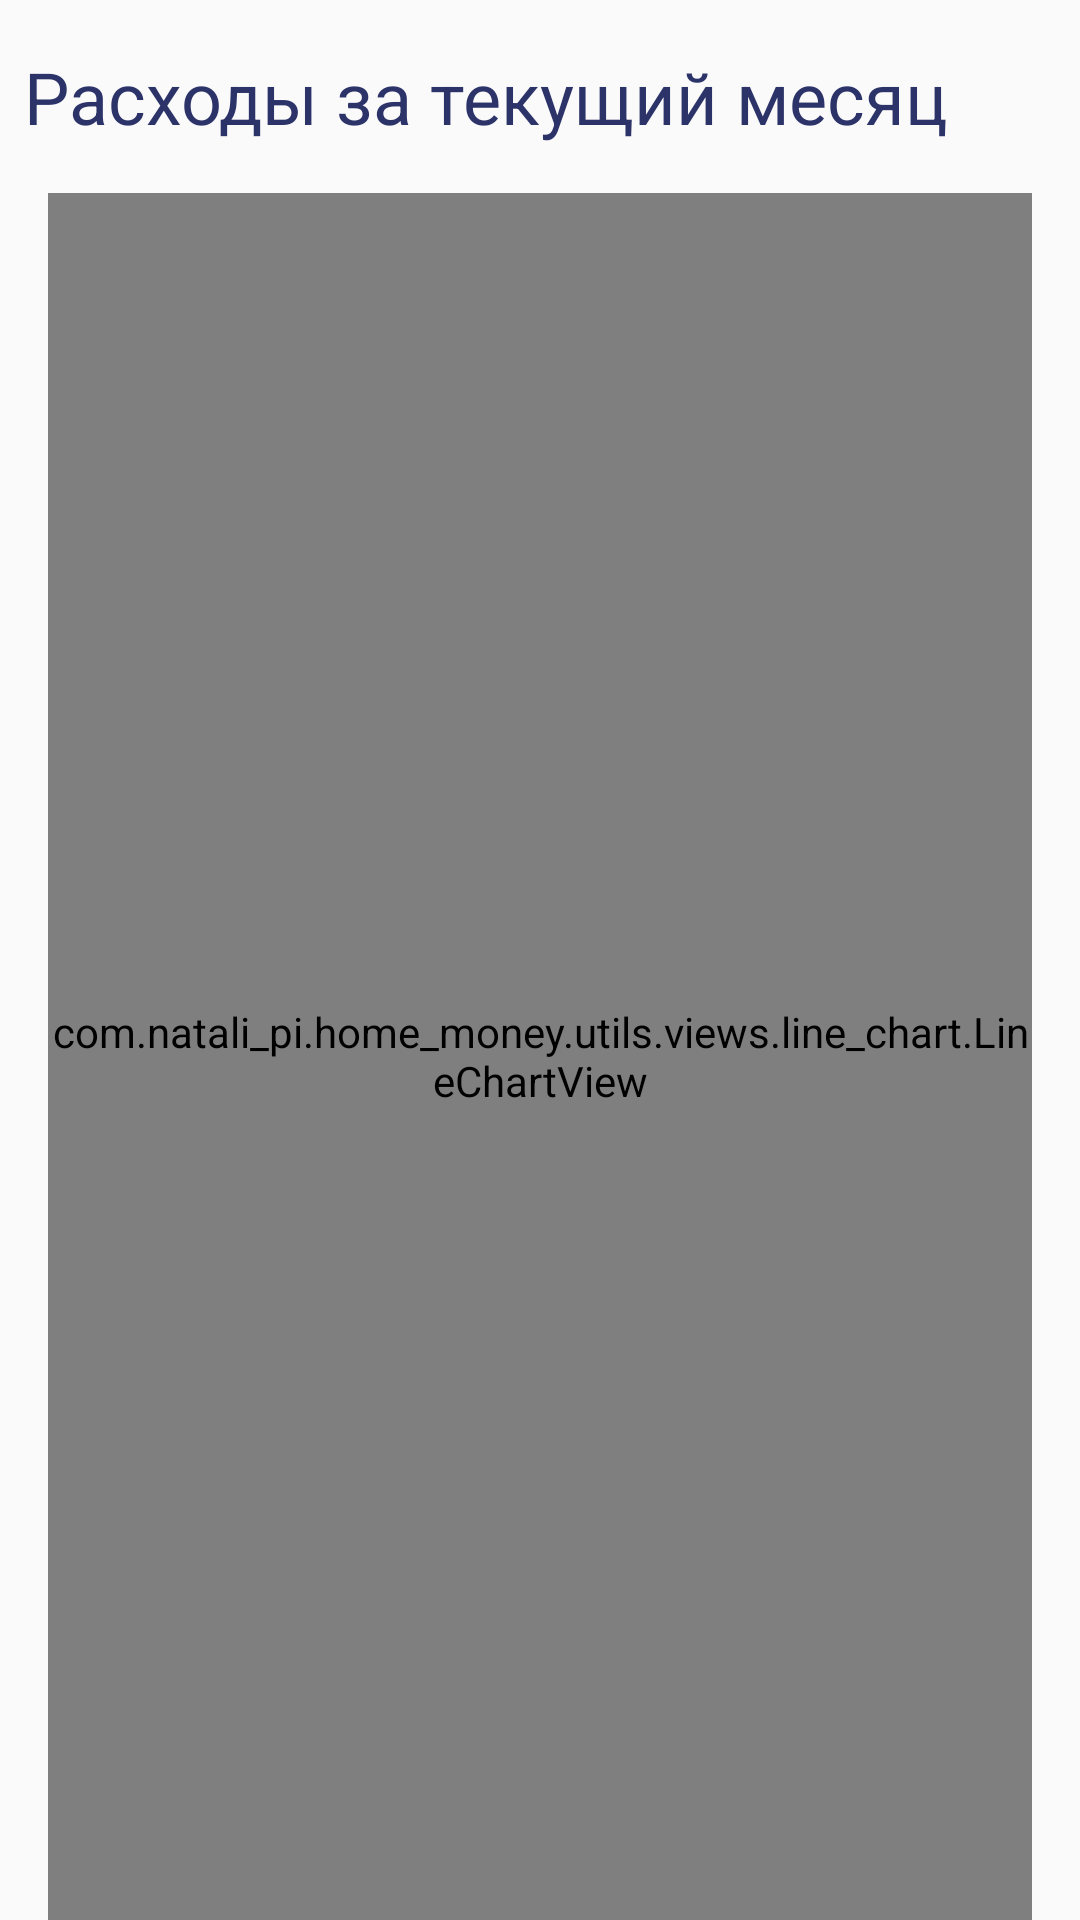

Android layout source for this screen:
<!-- AndroidManifest.xml: application theme AppTheme -->
<!-- res/layout/fragment_statistic2.xml -->
<?xml version="1.0" encoding="utf-8"?>
<RelativeLayout xmlns:android="http://schemas.android.com/apk/res/android"
    xmlns:app="http://schemas.android.com/apk/res-auto"
    android:layout_width="match_parent"
    android:layout_height="match_parent">

    <RelativeLayout
        android:layout_width="match_parent"
        android:layout_height="match_parent"
        android:layout_marginTop="@dimen/standard_margin">

        <TextView
            android:id="@+id/topText"
            android:layout_width="match_parent"
            android:layout_height="wrap_content"
            android:layout_alignParentLeft="true"
            android:layout_marginLeft="@dimen/half_margin"
            android:layout_toLeftOf="@+id/calenadar"
            android:text="Расходы за текущий месяц"
            android:textColor="@color/darkViolet"
            android:layout_marginBottom="@dimen/standard_margin"
            android:textSize="@dimen/text_big" />

        <ImageView
            android:id="@+id/calenadar"
            android:layout_width="30dp"
            android:layout_height="30dp"
            android:layout_alignParentRight="true"
            android:layout_marginRight="@dimen/half_margin"
            android:src="@drawable/calendar" />

        <com.natali_pi.home_money.utils.views.line_chart.LineChartView
            android:id="@+id/diagram"
            style="@style/standard_margin"
            android:layout_width="match_parent"
            android:layout_height="match_parent"
            android:layout_above="@id/totalMoney"
            android:layout_below="@+id/topText"
            />

    </RelativeLayout>
</RelativeLayout>
<!-- resources referenced by this layout -->
<resources>
  <color name="darkViolet">#2b3368</color>
  <dimen name="half_margin">8dp</dimen>
  <dimen name="standard_margin">16dp</dimen>
  <dimen name="text_big">24sp</dimen>
  <style name="standard_margin">
          <item name="android:layout_marginLeft">@dimen/standard_margin</item>
          <item name="android:layout_marginRight">@dimen/standard_margin</item>
      </style>
  <style name="AppTheme" parent="Theme.AppCompat.Light.NoActionBar">
          
          <item name="colorPrimary">@color/colorPrimary</item>
          <item name="colorPrimaryDark">@color/colorPrimaryDark</item>
          <item name="colorAccent">@color/colorAccent</item>
      </style>
  <color name="colorPrimary">#3F51B5</color>
  <color name="colorPrimaryDark">#8384d1</color>
  <color name="colorAccent">#6a709d</color>
</resources>
